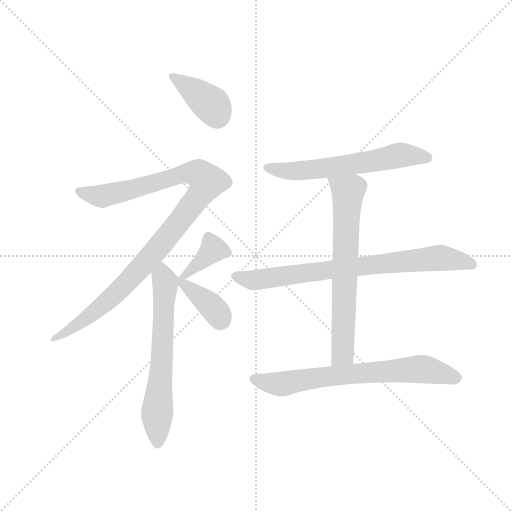
t = 0.00 s
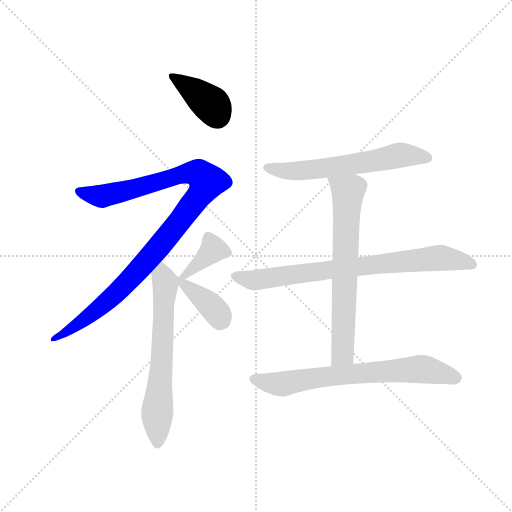
t = 1.42 s
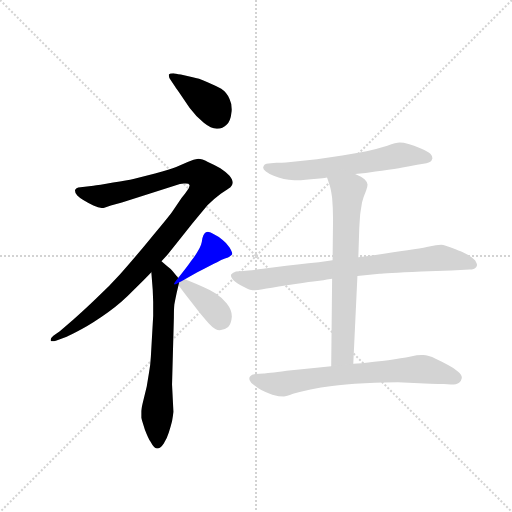
t = 2.83 s
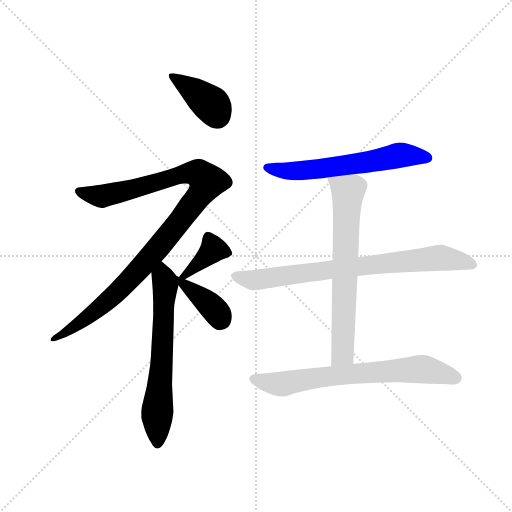
t = 4.25 s
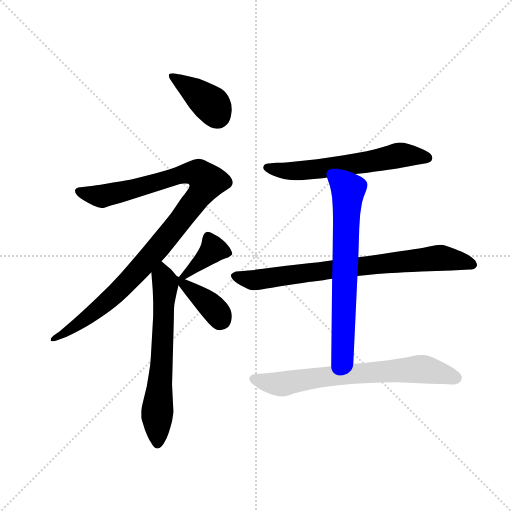
t = 5.67 s
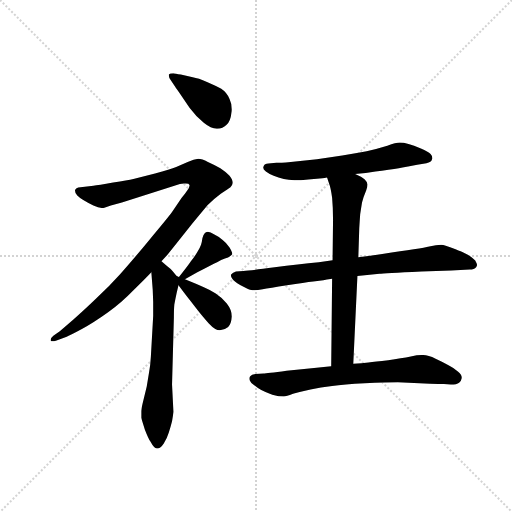
t = 7.08 s

The animated SVG that drew these frames (rendered in a browser with its animation timeline set to each time). Animation: 9 CSS @keyframes rules; one cycle of 7.08 s.

<svg version="1.1" viewBox="0 0 1024 1024" xmlns="http://www.w3.org/2000/svg">
  <g stroke="lightgray" stroke-dasharray="1,1" stroke-width="1" transform="scale(4, 4)">
    <line x1="0" y1="0" x2="256" y2="256"></line>
    <line x1="256" y1="0" x2="0" y2="256"></line>
    <line x1="128" y1="0" x2="128" y2="256"></line>
    <line x1="0" y1="128" x2="256" y2="128"></line>
  </g>
  <g transform="scale(0.92, -0.92) translate(60, -850)">
    <style type="text/css">
      
        @keyframes keyframes0 {
          from {
            stroke: blue;
            stroke-dashoffset: 394;
            stroke-width: 128;
          }
          56% {
            animation-timing-function: step-end;
            stroke: blue;
            stroke-dashoffset: 0;
            stroke-width: 128;
          }
          to {
            stroke: black;
            stroke-width: 1024;
          }
        }
        #make-me-a-hanzi-animation-0 {
          animation: keyframes0 0.5706380208333334s both;
          animation-delay: 0s;
          animation-timing-function: linear;
        }
      
        @keyframes keyframes1 {
          from {
            stroke: blue;
            stroke-dashoffset: 1036;
            stroke-width: 128;
          }
          77% {
            animation-timing-function: step-end;
            stroke: blue;
            stroke-dashoffset: 0;
            stroke-width: 128;
          }
          to {
            stroke: black;
            stroke-width: 1024;
          }
        }
        #make-me-a-hanzi-animation-1 {
          animation: keyframes1 1.0930989583333333s both;
          animation-delay: 0.5706380208333334s;
          animation-timing-function: linear;
        }
      
        @keyframes keyframes2 {
          from {
            stroke: blue;
            stroke-dashoffset: 647;
            stroke-width: 128;
          }
          68% {
            animation-timing-function: step-end;
            stroke: blue;
            stroke-dashoffset: 0;
            stroke-width: 128;
          }
          to {
            stroke: black;
            stroke-width: 1024;
          }
        }
        #make-me-a-hanzi-animation-2 {
          animation: keyframes2 0.7765299479166666s both;
          animation-delay: 1.6637369791666665s;
          animation-timing-function: linear;
        }
      
        @keyframes keyframes3 {
          from {
            stroke: blue;
            stroke-dashoffset: 375;
            stroke-width: 128;
          }
          55% {
            animation-timing-function: step-end;
            stroke: blue;
            stroke-dashoffset: 0;
            stroke-width: 128;
          }
          to {
            stroke: black;
            stroke-width: 1024;
          }
        }
        #make-me-a-hanzi-animation-3 {
          animation: keyframes3 0.55517578125s both;
          animation-delay: 2.440266927083333s;
          animation-timing-function: linear;
        }
      
        @keyframes keyframes4 {
          from {
            stroke: blue;
            stroke-dashoffset: 381;
            stroke-width: 128;
          }
          55% {
            animation-timing-function: step-end;
            stroke: blue;
            stroke-dashoffset: 0;
            stroke-width: 128;
          }
          to {
            stroke: black;
            stroke-width: 1024;
          }
        }
        #make-me-a-hanzi-animation-4 {
          animation: keyframes4 0.56005859375s both;
          animation-delay: 2.995442708333333s;
          animation-timing-function: linear;
        }
      
        @keyframes keyframes5 {
          from {
            stroke: blue;
            stroke-dashoffset: 610;
            stroke-width: 128;
          }
          67% {
            animation-timing-function: step-end;
            stroke: blue;
            stroke-dashoffset: 0;
            stroke-width: 128;
          }
          to {
            stroke: black;
            stroke-width: 1024;
          }
        }
        #make-me-a-hanzi-animation-5 {
          animation: keyframes5 0.7464192708333334s both;
          animation-delay: 3.555501302083333s;
          animation-timing-function: linear;
        }
      
        @keyframes keyframes6 {
          from {
            stroke: blue;
            stroke-dashoffset: 780;
            stroke-width: 128;
          }
          72% {
            animation-timing-function: step-end;
            stroke: blue;
            stroke-dashoffset: 0;
            stroke-width: 128;
          }
          to {
            stroke: black;
            stroke-width: 1024;
          }
        }
        #make-me-a-hanzi-animation-6 {
          animation: keyframes6 0.884765625s both;
          animation-delay: 4.301920572916666s;
          animation-timing-function: linear;
        }
      
        @keyframes keyframes7 {
          from {
            stroke: blue;
            stroke-dashoffset: 681;
            stroke-width: 128;
          }
          69% {
            animation-timing-function: step-end;
            stroke: blue;
            stroke-dashoffset: 0;
            stroke-width: 128;
          }
          to {
            stroke: black;
            stroke-width: 1024;
          }
        }
        #make-me-a-hanzi-animation-7 {
          animation: keyframes7 0.80419921875s both;
          animation-delay: 5.186686197916666s;
          animation-timing-function: linear;
        }
      
        @keyframes keyframes8 {
          from {
            stroke: blue;
            stroke-dashoffset: 703;
            stroke-width: 128;
          }
          70% {
            animation-timing-function: step-end;
            stroke: blue;
            stroke-dashoffset: 0;
            stroke-width: 128;
          }
          to {
            stroke: black;
            stroke-width: 1024;
          }
        }
        #make-me-a-hanzi-animation-8 {
          animation: keyframes8 0.8221028645833334s both;
          animation-delay: 5.990885416666666s;
          animation-timing-function: linear;
        }
      
    </style>
    
      <path d="M 319 664 Q 320 662 331 647 L 352 616 Q 367 596 383 583 Q 399 570 411 570 L 413 570 Q 424 570 432 578 Q 441 586 443 604 Q 444 608 444 612 Q 444 625 439 635 Q 433 649 421 657 Q 409 664 390 672 Q 371 680 359 682 L 333 688 Q 321 690 317 691 Q 309 691 307 688 L 307 686 Q 307 682 311 676 L 319 664 Z" fill="lightgray"></path>
    
      <path d="M 291 282 L 304 296 L 324 321 L 359 365 L 391 404 Q 405 418 420 429 Q 436 439 441 443 Q 445 446 446 452 L 446 453 Q 446 459 439 468 Q 431 476 419 484 Q 406 492 392 498 Q 379 505 371 505 Q 362 504 348 498 L 323 487 Q 311 482 277 473 L 230 461 Q 218 458 186 453 Q 153 447 143 446 L 115 443 Q 104 442 103 436 Q 103 430 108 425 Q 113 420 121 415 Q 129 410 143 403 Q 154 398 161 398 L 165 398 Q 167 398 181 403 L 205 410 L 297 439 L 331 450 Q 336 451 340 451 L 344 451 Q 351 451 352 448 L 352 446 Q 352 442 347 436 Q 341 427 335 420 L 314 389 Q 303 374 265 329 Q 228 284 202 255 Q 177 227 149 201 Q 121 174 99 155 L 70 130 L 56 120 Q 50 115 50 111 L 50 110 Q 51 108 54 108 Q 57 108 63 110 L 85 118 Q 91 120 117 134 Q 143 148 175 171 Q 206 194 229 218 Q 253 241 269 258 L 291 282 Z" fill="lightgray"></path>
    
      <path d="M 269 258 L 272 220 L 273 194 L 273 163 L 268 75 Q 267 56 264 40 L 259 10 L 250 -27 Q 247 -40 247 -44 L 247 -58 Q 249 -65 255 -84 Q 262 -102 267 -110 Q 275 -125 281 -125 L 282 -125 Q 289 -125 296 -114 Q 303 -103 307 -90 Q 311 -78 314 -66 Q 316 -55 317 -45 L 314 14 L 318 160 Q 318 178 319 188 Q 321 199 324 213 L 328 230 C 331 242 331 242 324 250 L 315 261 Q 311 266 303 272 L 291 282 C 268 301 267 288 269 258 Z" fill="lightgray"></path>
    
      <path d="M 342 243 L 369 258 Q 403 276 412 280 Q 421 286 429 288 Q 437 290 440 293 Q 443 295 445 298 Q 445 302 439 312 Q 433 321 424 328 Q 415 336 406 340 Q 397 346 392 346 Q 387 345 385 343 Q 382 340 380 332 Q 379 324 377 318 Q 375 312 369 302 Q 363 292 355 282 Q 347 270 329 248 C 311 226 316 228 342 243 Z" fill="lightgray"></path>
    
      <path d="M 328 230 L 339 215 Q 341 212 361 187 Q 380 162 394 147 Q 408 132 418 132 Q 428 132 436 139 Q 443 147 444 162 Q 444 176 433 190 Q 423 203 409 212 Q 396 220 382 226 Q 369 232 354 238 L 342 243 L 329 248 L 324 250 C 309 256 310 254 328 230 Z" fill="lightgray"></path>
    
      <path d="M 712 472 L 735 474 Q 739 475 770 479 Q 801 483 815 486 Q 829 488 847 492 L 867 495 Q 878 497 879 503 Q 880 505 880 506 Q 880 511 876 515 Q 871 520 855 527 Q 839 534 828 537 Q 817 540 809 540 Q 801 540 782 533 Q 763 527 737 521 Q 711 516 684 512 L 629 504 L 572 498 Q 549 496 541 496 L 529 495 Q 517 494 515 492 Q 513 490 512 486 Q 512 482 518 477 Q 524 472 535 468 Q 545 464 557 461 Q 567 459 580 458 Q 593 458 610 460 L 635 462 Q 639 462 651 464 L 712 472 Z" fill="lightgray"></path>
    
      <path d="M 717 250 L 765 255 Q 773 256 856 260 L 921 262 L 961 264 Q 971 264 975 269 Q 977 272 977 274 Q 977 277 975 280 Q 973 286 957 296 L 945 302 Q 939 305 923 311 Q 907 317 899 318 Q 889 318 873 314 Q 857 310 771 298 L 745 294 L 719 291 L 663 284 L 633 280 Q 589 276 537 269 Q 485 262 469 261 L 453 260 Q 446 258 443 254 Q 442 253 442 251 Q 442 248 445 244 Q 449 238 463 230 L 479 222 Q 483 220 489 219 L 493 219 Q 500 219 511 221 Q 525 224 564 230 Q 603 236 621 238 L 643 241 Q 649 242 662 244 L 717 250 Z" fill="lightgray"></path>
    
      <path d="M 708 59 L 717 250 L 719 291 L 721 354 Q 722 370 723 384 Q 725 398 727 410 Q 730 422 736 436 Q 739 444 739 449 Q 739 454 733 460 Q 727 466 712 472 C 685 485 641 492 651 464 L 655 452 Q 659 442 662 420 Q 664 398 664 372 L 663 284 L 662 244 L 660 54 C 660 24 707 29 708 59 Z" fill="lightgray"></path>
    
      <path d="M 660 54 L 612 49 L 563 44 Q 519 38 513 38 L 495 37 Q 487 36 484 32 Q 482 30 482 27 Q 482 25 483 23 Q 485 18 492 13 Q 499 7 508 2 Q 517 -3 532 -8 Q 547 -12 557 -12 Q 562 -12 577 -6 Q 593 -2 615 3 Q 637 8 662 11 Q 687 15 733 17 Q 779 19 805 19 L 875 16 Q 877 16 905 15 L 920 14 Q 933 14 938 18 Q 943 22 944 28 L 944 29 Q 944 35 936 42 Q 927 50 915 56 Q 904 62 887 70 Q 871 78 860 78 L 856 78 Q 847 78 833 75 Q 813 71 784 67 Q 755 64 741 62 Q 727 60 708 59 L 660 54 Z" fill="lightgray"></path>
    
    
      <clipPath id="make-me-a-hanzi-clip-0">
        <path d="M 319 664 Q 320 662 331 647 L 352 616 Q 367 596 383 583 Q 399 570 411 570 L 413 570 Q 424 570 432 578 Q 441 586 443 604 Q 444 608 444 612 Q 444 625 439 635 Q 433 649 421 657 Q 409 664 390 672 Q 371 680 359 682 L 333 688 Q 321 690 317 691 Q 309 691 307 688 L 307 686 Q 307 682 311 676 L 319 664 Z"></path>
      </clipPath>
      <path clip-path="url(#make-me-a-hanzi-clip-0)" d="M 313 687 L 401 621 L 413 596" fill="none" id="make-me-a-hanzi-animation-0" stroke-dasharray="266 532" stroke-linecap="round"></path>
    
      <clipPath id="make-me-a-hanzi-clip-1">
        <path d="M 291 282 L 304 296 L 324 321 L 359 365 L 391 404 Q 405 418 420 429 Q 436 439 441 443 Q 445 446 446 452 L 446 453 Q 446 459 439 468 Q 431 476 419 484 Q 406 492 392 498 Q 379 505 371 505 Q 362 504 348 498 L 323 487 Q 311 482 277 473 L 230 461 Q 218 458 186 453 Q 153 447 143 446 L 115 443 Q 104 442 103 436 Q 103 430 108 425 Q 113 420 121 415 Q 129 410 143 403 Q 154 398 161 398 L 165 398 Q 167 398 181 403 L 205 410 L 297 439 L 331 450 Q 336 451 340 451 L 344 451 Q 351 451 352 448 L 352 446 Q 352 442 347 436 Q 341 427 335 420 L 314 389 Q 303 374 265 329 Q 228 284 202 255 Q 177 227 149 201 Q 121 174 99 155 L 70 130 L 56 120 Q 50 115 50 111 L 50 110 Q 51 108 54 108 Q 57 108 63 110 L 85 118 Q 91 120 117 134 Q 143 148 175 171 Q 206 194 229 218 Q 253 241 269 258 L 291 282 Z"></path>
      </clipPath>
      <path clip-path="url(#make-me-a-hanzi-clip-1)" d="M 112 434 L 168 424 L 351 474 L 373 472 L 391 455 L 309 342 L 200 219 L 103 141 L 53 111" fill="none" id="make-me-a-hanzi-animation-1" stroke-dasharray="908 1816" stroke-linecap="round"></path>
    
      <clipPath id="make-me-a-hanzi-clip-2">
        <path d="M 269 258 L 272 220 L 273 194 L 273 163 L 268 75 Q 267 56 264 40 L 259 10 L 250 -27 Q 247 -40 247 -44 L 247 -58 Q 249 -65 255 -84 Q 262 -102 267 -110 Q 275 -125 281 -125 L 282 -125 Q 289 -125 296 -114 Q 303 -103 307 -90 Q 311 -78 314 -66 Q 316 -55 317 -45 L 314 14 L 318 160 Q 318 178 319 188 Q 321 199 324 213 L 328 230 C 331 242 331 242 324 250 L 315 261 Q 311 266 303 272 L 291 282 C 268 301 267 288 269 258 Z"></path>
      </clipPath>
      <path clip-path="url(#make-me-a-hanzi-clip-2)" d="M 293 273 L 299 223 L 281 -51 L 282 -117" fill="none" id="make-me-a-hanzi-animation-2" stroke-dasharray="519 1038" stroke-linecap="round"></path>
    
      <clipPath id="make-me-a-hanzi-clip-3">
        <path d="M 342 243 L 369 258 Q 403 276 412 280 Q 421 286 429 288 Q 437 290 440 293 Q 443 295 445 298 Q 445 302 439 312 Q 433 321 424 328 Q 415 336 406 340 Q 397 346 392 346 Q 387 345 385 343 Q 382 340 380 332 Q 379 324 377 318 Q 375 312 369 302 Q 363 292 355 282 Q 347 270 329 248 C 311 226 316 228 342 243 Z"></path>
      </clipPath>
      <path clip-path="url(#make-me-a-hanzi-clip-3)" d="M 436 302 L 403 307 L 338 252" fill="none" id="make-me-a-hanzi-animation-3" stroke-dasharray="247 494" stroke-linecap="round"></path>
    
      <clipPath id="make-me-a-hanzi-clip-4">
        <path d="M 328 230 L 339 215 Q 341 212 361 187 Q 380 162 394 147 Q 408 132 418 132 Q 428 132 436 139 Q 443 147 444 162 Q 444 176 433 190 Q 423 203 409 212 Q 396 220 382 226 Q 369 232 354 238 L 342 243 L 329 248 L 324 250 C 309 256 310 254 328 230 Z"></path>
      </clipPath>
      <path clip-path="url(#make-me-a-hanzi-clip-4)" d="M 334 242 L 339 232 L 408 175 L 421 154" fill="none" id="make-me-a-hanzi-animation-4" stroke-dasharray="253 506" stroke-linecap="round"></path>
    
      <clipPath id="make-me-a-hanzi-clip-5">
        <path d="M 712 472 L 735 474 Q 739 475 770 479 Q 801 483 815 486 Q 829 488 847 492 L 867 495 Q 878 497 879 503 Q 880 505 880 506 Q 880 511 876 515 Q 871 520 855 527 Q 839 534 828 537 Q 817 540 809 540 Q 801 540 782 533 Q 763 527 737 521 Q 711 516 684 512 L 629 504 L 572 498 Q 549 496 541 496 L 529 495 Q 517 494 515 492 Q 513 490 512 486 Q 512 482 518 477 Q 524 472 535 468 Q 545 464 557 461 Q 567 459 580 458 Q 593 458 610 460 L 635 462 Q 639 462 651 464 L 712 472 Z"></path>
      </clipPath>
      <path clip-path="url(#make-me-a-hanzi-clip-5)" d="M 521 485 L 586 478 L 743 498 L 808 513 L 871 507" fill="none" id="make-me-a-hanzi-animation-5" stroke-dasharray="482 964" stroke-linecap="round"></path>
    
      <clipPath id="make-me-a-hanzi-clip-6">
        <path d="M 717 250 L 765 255 Q 773 256 856 260 L 921 262 L 961 264 Q 971 264 975 269 Q 977 272 977 274 Q 977 277 975 280 Q 973 286 957 296 L 945 302 Q 939 305 923 311 Q 907 317 899 318 Q 889 318 873 314 Q 857 310 771 298 L 745 294 L 719 291 L 663 284 L 633 280 Q 589 276 537 269 Q 485 262 469 261 L 453 260 Q 446 258 443 254 Q 442 253 442 251 Q 442 248 445 244 Q 449 238 463 230 L 479 222 Q 483 220 489 219 L 493 219 Q 500 219 511 221 Q 525 224 564 230 Q 603 236 621 238 L 643 241 Q 649 242 662 244 L 717 250 Z"></path>
      </clipPath>
      <path clip-path="url(#make-me-a-hanzi-clip-6)" d="M 450 250 L 503 242 L 896 290 L 969 275" fill="none" id="make-me-a-hanzi-animation-6" stroke-dasharray="652 1304" stroke-linecap="round"></path>
    
      <clipPath id="make-me-a-hanzi-clip-7">
        <path d="M 708 59 L 717 250 L 719 291 L 721 354 Q 722 370 723 384 Q 725 398 727 410 Q 730 422 736 436 Q 739 444 739 449 Q 739 454 733 460 Q 727 466 712 472 C 685 485 641 492 651 464 L 655 452 Q 659 442 662 420 Q 664 398 664 372 L 663 284 L 662 244 L 660 54 C 660 24 707 29 708 59 Z"></path>
      </clipPath>
      <path clip-path="url(#make-me-a-hanzi-clip-7)" d="M 659 460 L 696 432 L 685 81 L 665 62" fill="none" id="make-me-a-hanzi-animation-7" stroke-dasharray="553 1106" stroke-linecap="round"></path>
    
      <clipPath id="make-me-a-hanzi-clip-8">
        <path d="M 660 54 L 612 49 L 563 44 Q 519 38 513 38 L 495 37 Q 487 36 484 32 Q 482 30 482 27 Q 482 25 483 23 Q 485 18 492 13 Q 499 7 508 2 Q 517 -3 532 -8 Q 547 -12 557 -12 Q 562 -12 577 -6 Q 593 -2 615 3 Q 637 8 662 11 Q 687 15 733 17 Q 779 19 805 19 L 875 16 Q 877 16 905 15 L 920 14 Q 933 14 938 18 Q 943 22 944 28 L 944 29 Q 944 35 936 42 Q 927 50 915 56 Q 904 62 887 70 Q 871 78 860 78 L 856 78 Q 847 78 833 75 Q 813 71 784 67 Q 755 64 741 62 Q 727 60 708 59 L 660 54 Z"></path>
      </clipPath>
      <path clip-path="url(#make-me-a-hanzi-clip-8)" d="M 490 27 L 544 15 L 668 34 L 853 47 L 932 29" fill="none" id="make-me-a-hanzi-animation-8" stroke-dasharray="575 1150" stroke-linecap="round"></path>
    
  </g>
</svg>
